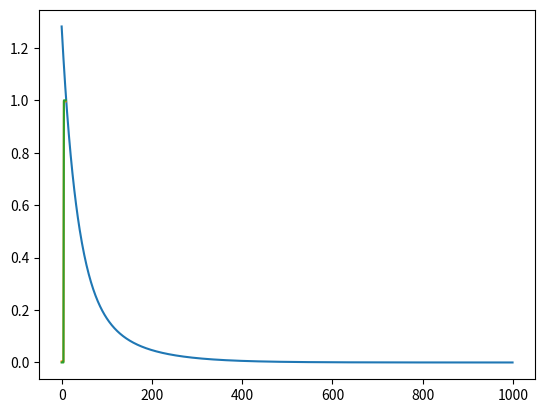

Write the Python code that produced this figure.
#!/usr/bin/env python3

import numpy as np
import matplotlib.pyplot as plt

N = 10
D = 3

X = np.zeros((N,D))
X[:,0] = 1
X[:5,1] = 1
X[5:,2] = 1


Y = np.array([0]*5 + [1]*5)

# does not work because: singular matrix
#w = np.linalg.solve(X.T.dot(X), X.T.dot(Y))

costs = []
w = np.random.randn(D) / np.sqrt(D)

learning_rate = 0.001

for t in range(1000):
    Yhat = X.dot(w)
    delta = Yhat - Y
    w = w - learning_rate*X.T.dot(delta)
    mse = delta.dot(delta) / N
    costs.append(mse)

plt.plot(costs)
plt.show()
print(w)
plt.plot(Yhat, label='prediction')
plt.plot(Y, label='target')
plt.show()
